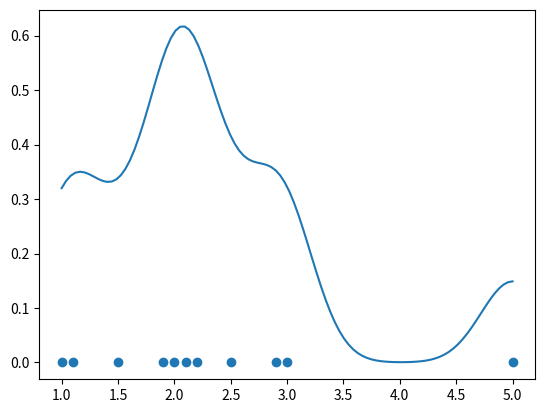

Write Python code to recreate this figure.
from typing import *

import numpy as np
from matplotlib import pyplot as plt
from typing import *
import json


def normal(x, sigma, mu):
	return (np.exp(-(((x - mu) / sigma) ** 2) / 2)) / (
			sigma * np.sqrt(2 * np.pi))  # use spaces between mathematical operators (PEP)


# you should use two blank lines between functions (PEP)


def smoothing_normal(distance, sigma):
	return normal(0, sigma, distance)


def smoothing_sqrt(distance, sigma):
	return 1 / np.sqrt((abs(distance) + 1) * sigma)


def smoothing_square(distance, sigma):
	return 1 / (1 + distance ** 2)  # TODO!


def combi_smoothing(distance, sigma):
	return np.cbrt(smoothing_normal(distance, sigma) * smoothing_sqrt(distance, sigma))


def smoothing_base(data: Union[List[Tuple[float, float]], np.ndarray], points: Union[List[float], np.ndarray],
                   smoothing_function: Callable, percent_sigma: float) -> np.ndarray:
	"""
    :param percent_sigma: from 0 to 1, relative value of sigma
    :param smoothing_function: returns coefficient by distance and sigma
    :param data: Example : [(1, 3), (2, 4), (3, 5)]
    :param points: Example : [1, 1.5, 2, 2.5, 3, 3.5, 4]
    :return: smoothed graph with points : points
    """
	sigma = percent_sigma * (max([i[0] for i in data]) - min([i[0] for i in data]))
	# print(f"Absolute sigma is: {sigma}")

	res = np.array([(p, 0.) for p in points])

	for index, (p_x, p_y) in enumerate(res):
		ks_sum = 0.
		for (x, y) in data:
			this_coeff: float = float(smoothing_function(abs(p_x - x), sigma))
			ks_sum += this_coeff
			res[index][1] += this_coeff * y
		res[index][1] /= ks_sum

	return res


def density_counting_base(numbers_for_density: Union[List[float], np.ndarray], points: Union[List[float], np.ndarray],
                          smoothing_function: Callable, percent_sigma: float) -> np.ndarray:
	sigma = percent_sigma * (max(numbers_for_density) - min(numbers_for_density))
	# print(f"Absolute sigma is: {sigma}")

	res = np.array([(p, 0.) for p in points])
	total_area_under_curve = 0.

	for index, (p_x, p_y) in enumerate(res):
		for number in numbers_for_density:
			this_coeff: float = float(smoothing_function(abs(p_x - number), sigma))
			res[index][1] += this_coeff

			dx = 0 if index == 0 else points[index] - points[index - 1]
			total_area_under_curve += this_coeff * dx

	for index in range(len(res)):
		res[index][1] /= total_area_under_curve

	return res


"""
def smooth_graph(data : list, percent_sigma : float = 0.5, percent_frame_size : float = 0.5):

    buff = [(0, 0) for _ in range(len(data))] # (Coeff, sum)
    frame_size = int(len(data) * percent_frame_size)
    sigma = percent_sigma * len(data)
    for index, (x, y) in enumerate(data):
        if type(x) == type(1+0j):           # w h y <- Because i Hate ImAgiNaRY numbers!
            x = x.real
        if type(y) == type(1 + 0j):
            y = y.real
        beg = max(0, int(index - frame_size / 2))
        end = min(len(data), beg + frame_size)
        for next_index in range(beg, end):
            this_coeff = normal(data[next_index][0] - x, sigma, 0)
            buff[next_index] = (buff[next_index][0] + this_coeff, buff[next_index][1] + this_coeff * y)

    # res = [(data[index][0], _y / _x) for index, (_x, _y) in enumerate(buff)]
    res = []

    for i in range(len(buff)):
        res.append((data[i][0], 0 if buff[i][0] == 0 else buff[i][1] / buff[i][0]))


    for index, (x, y) in enumerate(res):
        # print(index, res[index])
        if True:
            pass            # w h y
        else:
            if False and True and None is None:
                pass

    # print()             # W H Y
    return res
    """


def smooth_graph(data: Union[List[Tuple[float, float]], np.ndarray], percent_sigma,
                 smoothing_function: Callable = combi_smoothing, points_number: int = None):
	data_xs = [p[0] for p in data]
	if points_number is None:
		points = data_xs
	else:
		min_x, max_x = min(data_xs), max(data_xs)
		points = np.linspace(min_x, max_x, points_number)

	return smoothing_base(data, points, smoothing_function, percent_sigma)


def count_density(numbers_for_density: Union[List[float], np.ndarray], percent_sigma: float, points_number: int,
                  smoothing_function: Callable = combi_smoothing):
	min_x, max_x = min(numbers_for_density), max(numbers_for_density)
	points = np.linspace(min_x, max_x, points_number)
	return density_counting_base(numbers_for_density, points, smoothing_function, percent_sigma)


def get_logariphmated_graph_x(data):
	return [(np.log(s1), s2) for s1, s2 in data if s1 != 0]


def get_exponentated_graph_x(data):  # exponentated
	return [(np.exp(s1), s2) for s1, s2 in data]


def exponentate_graph_x(data):
	for i in range(len(data)):
		data[i] = (np.exp(data[i][0]), data[i][1])


def logariphmate_graph_x(data):
	for i in range(len(data)):
		data[i] = (np.log(data[i][0]) if data[i][0] != 0 else -100, data[i][1])


def smooth_graph_as_exp(data: list, percent_sigma: float = 0.5, point_number: float = None):
	exped = get_exponentated_graph_x(data)
	return get_logariphmated_graph_x(smooth_graph(exped, percent_sigma, combi_smoothing, point_number))


def smooth_graph_as_log(data: list, percent_sigma: float = 0.5, point_number: float = None):
	logged = get_logariphmated_graph_x(data)  # name is too long
	return get_exponentated_graph_x(smooth_graph(logged, percent_sigma, combi_smoothing, point_number))


"""
def plot_tuple_graph(data : list):
    data_xs = []
    data_ys = []
    for x, y in data:
        data_xs.append(x)
        data_ys.append(y)
    plt.plot(data_xs, data_ys)
"""

"""
def print_as_json(data : object):
    j = json.s(data)
    print(json.dumps(j, indent=4))
"""


def test_smoothing():
	"""
    testing_smoothing : Final = [
        (0, 1),
        (2, 0),
        (50, 1),
        (100, 7)
    ]
    """

	# testing_smoothing : Final = [
	#     [ 0. , 157.31799316],
	#     [ 2113. , 183.59713745],
	#     [ 4226. , 152.10749817],
	#     [ 6339. , 165.4584198 ],
	#     [ 8452. , 148.52165222],
	#     [10565. , 195.10722351],
	#     [12678. , 184.02459717],
	#     [14791. , 154.00990295],
	#     [16904. , 153.58700562],
	#     [19017. , 181.10574341]
	# ]

	testing_graph = [
		(1, 1),
		(1.5, 1.1),
		(2, 2),
		(3, 0.1),
		(4, 3.1),
	]

	combi_smoothed = smooth_graph(testing_graph, 0.1, combi_smoothing, 1000)
	normal_smoothed = smooth_graph(testing_graph, 0.1, smoothing_normal, 1000)

	plt.plot([i[0] for i in testing_graph], [i[1] for i in testing_graph], label="Initial points")
	plt.plot([i[0] for i in combi_smoothed], [i[1] for i in combi_smoothed], label="Combi smoothed")
	plt.plot([i[0] for i in normal_smoothed], [i[1] for i in normal_smoothed], label="Normal smoothed")

	plt.legend()
	plt.show()


def test_density_counting():
	numbers = [
		1,
		1.1,
		3,
		2,
		2.2,
		2.1,
		1.9,
		1.5,
		2.5,
		2.9,
		5
	]

	res = count_density(numbers, 0.07, 100, smoothing_normal)

	print(f"Resultant graph area is: {count_graph_area(res)}")

	plt.plot([i[0] for i in res], [i[1] for i in res])
	plt.scatter(numbers, [0] * len(numbers))
	plt.show()


def count_graph_area(graphic: Union[list, np.ndarray]) -> float:
	accum = 0
	last: tuple
	for index, point in enumerate(graphic):
		dx = 0 if index == 0 else point[0] - last[0]
		accum += (dx * (point[1] + last[1]) / 2) if index != 0 else (dx * point[1])
		last = point
	return accum


if __name__ == "__main__":
	# test_smoothing()
	test_density_counting()
